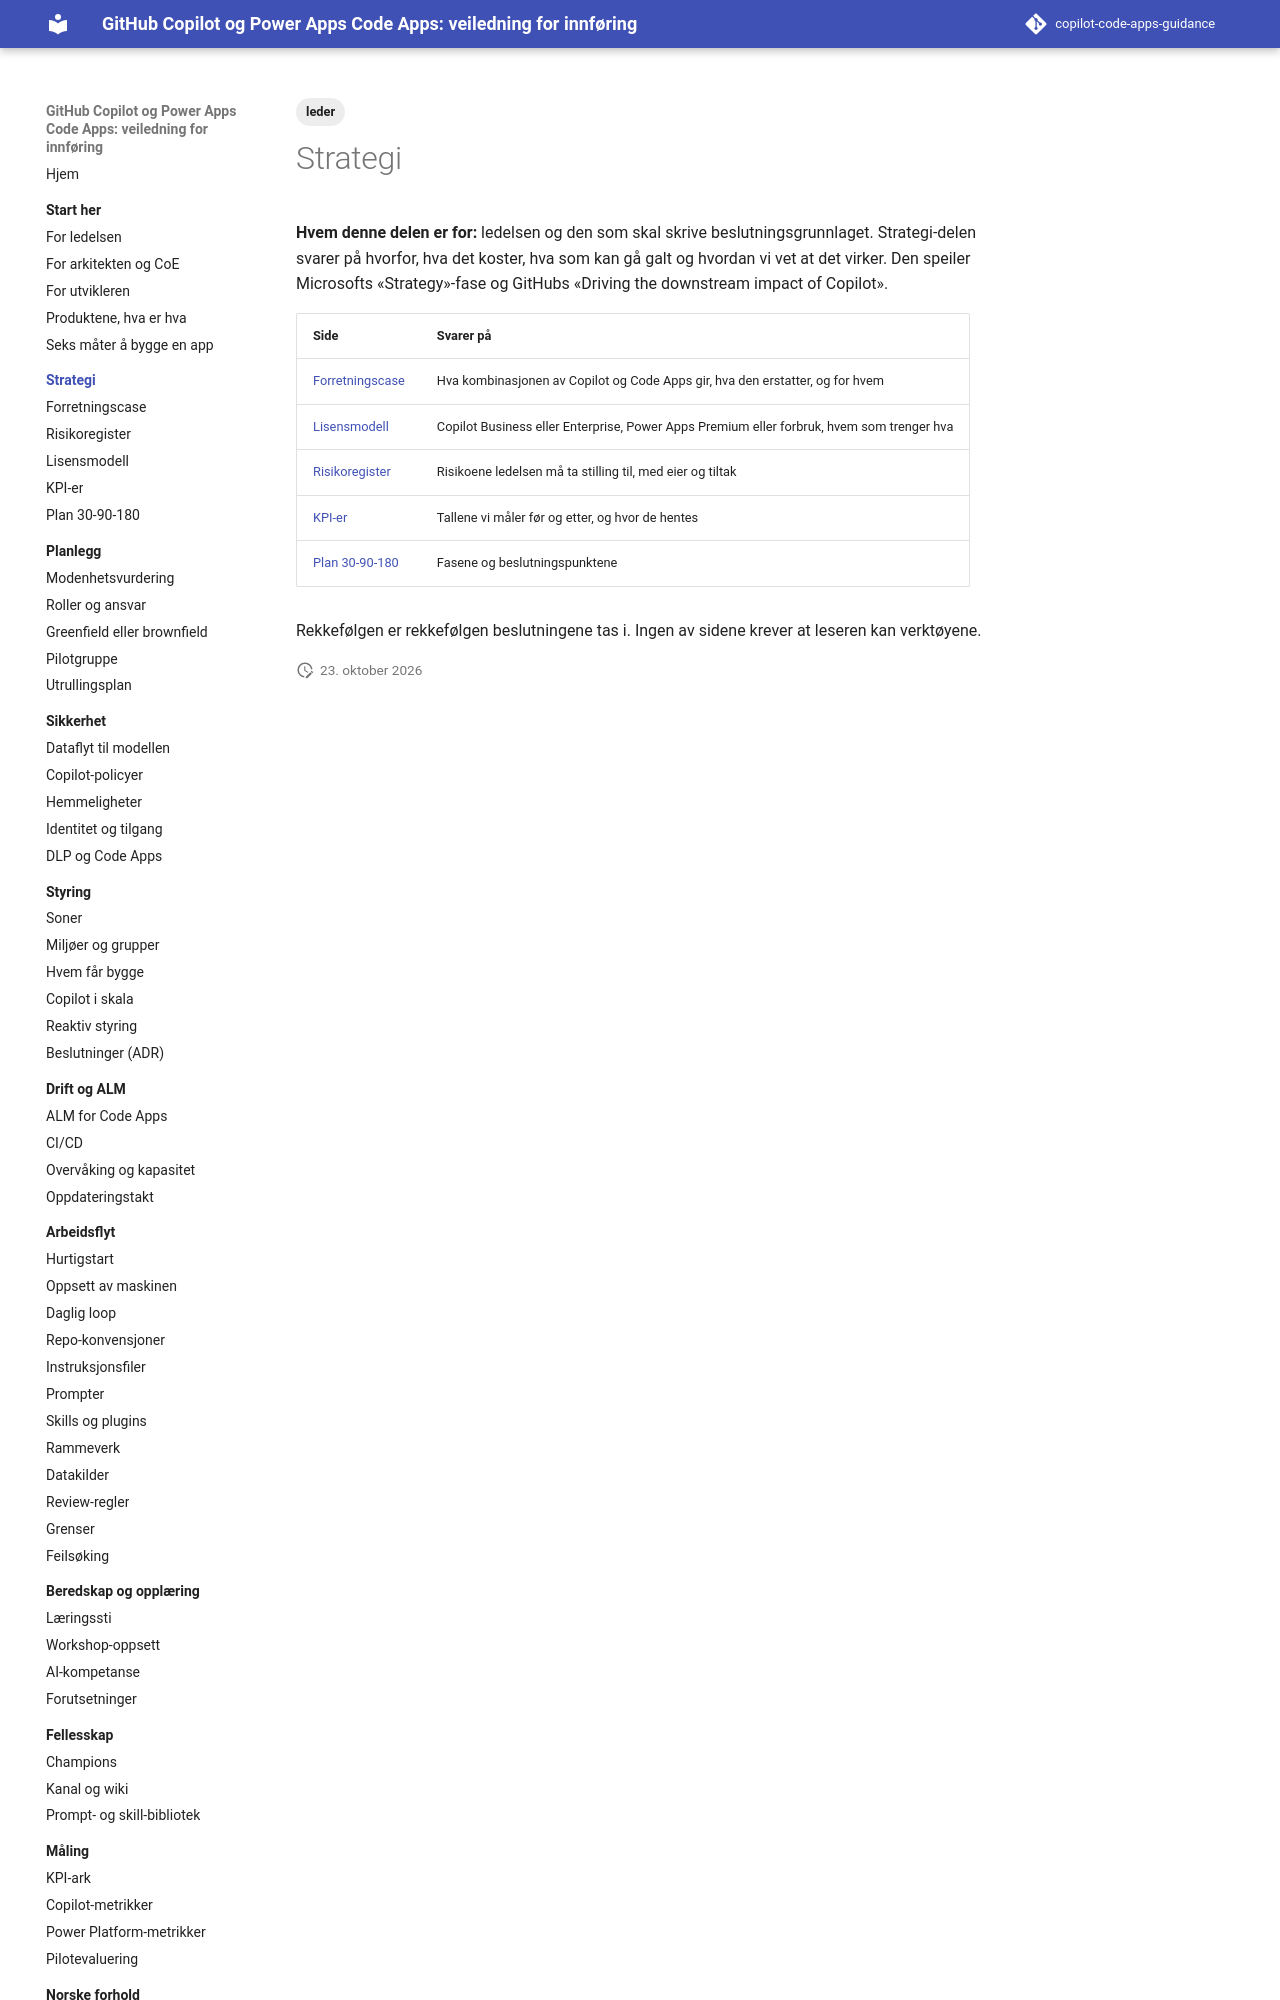

repository: Gakinchi/copilot-code-apps-guidance · page: strategi/index.html · generator: mkdocs

---
title: Strategi
tags: [leder]
verifisert: 2026-10-23
kilde: EGEN TEST
---

# Strategi

**Hvem denne delen er for:** ledelsen og den som skal skrive beslutningsgrunnlaget. Strategi-delen svarer på hvorfor, hva det koster, hva som kan gå galt og hvordan vi vet at det virker. Den speiler Microsofts «Strategy»-fase og GitHubs «Driving the downstream impact of Copilot».
